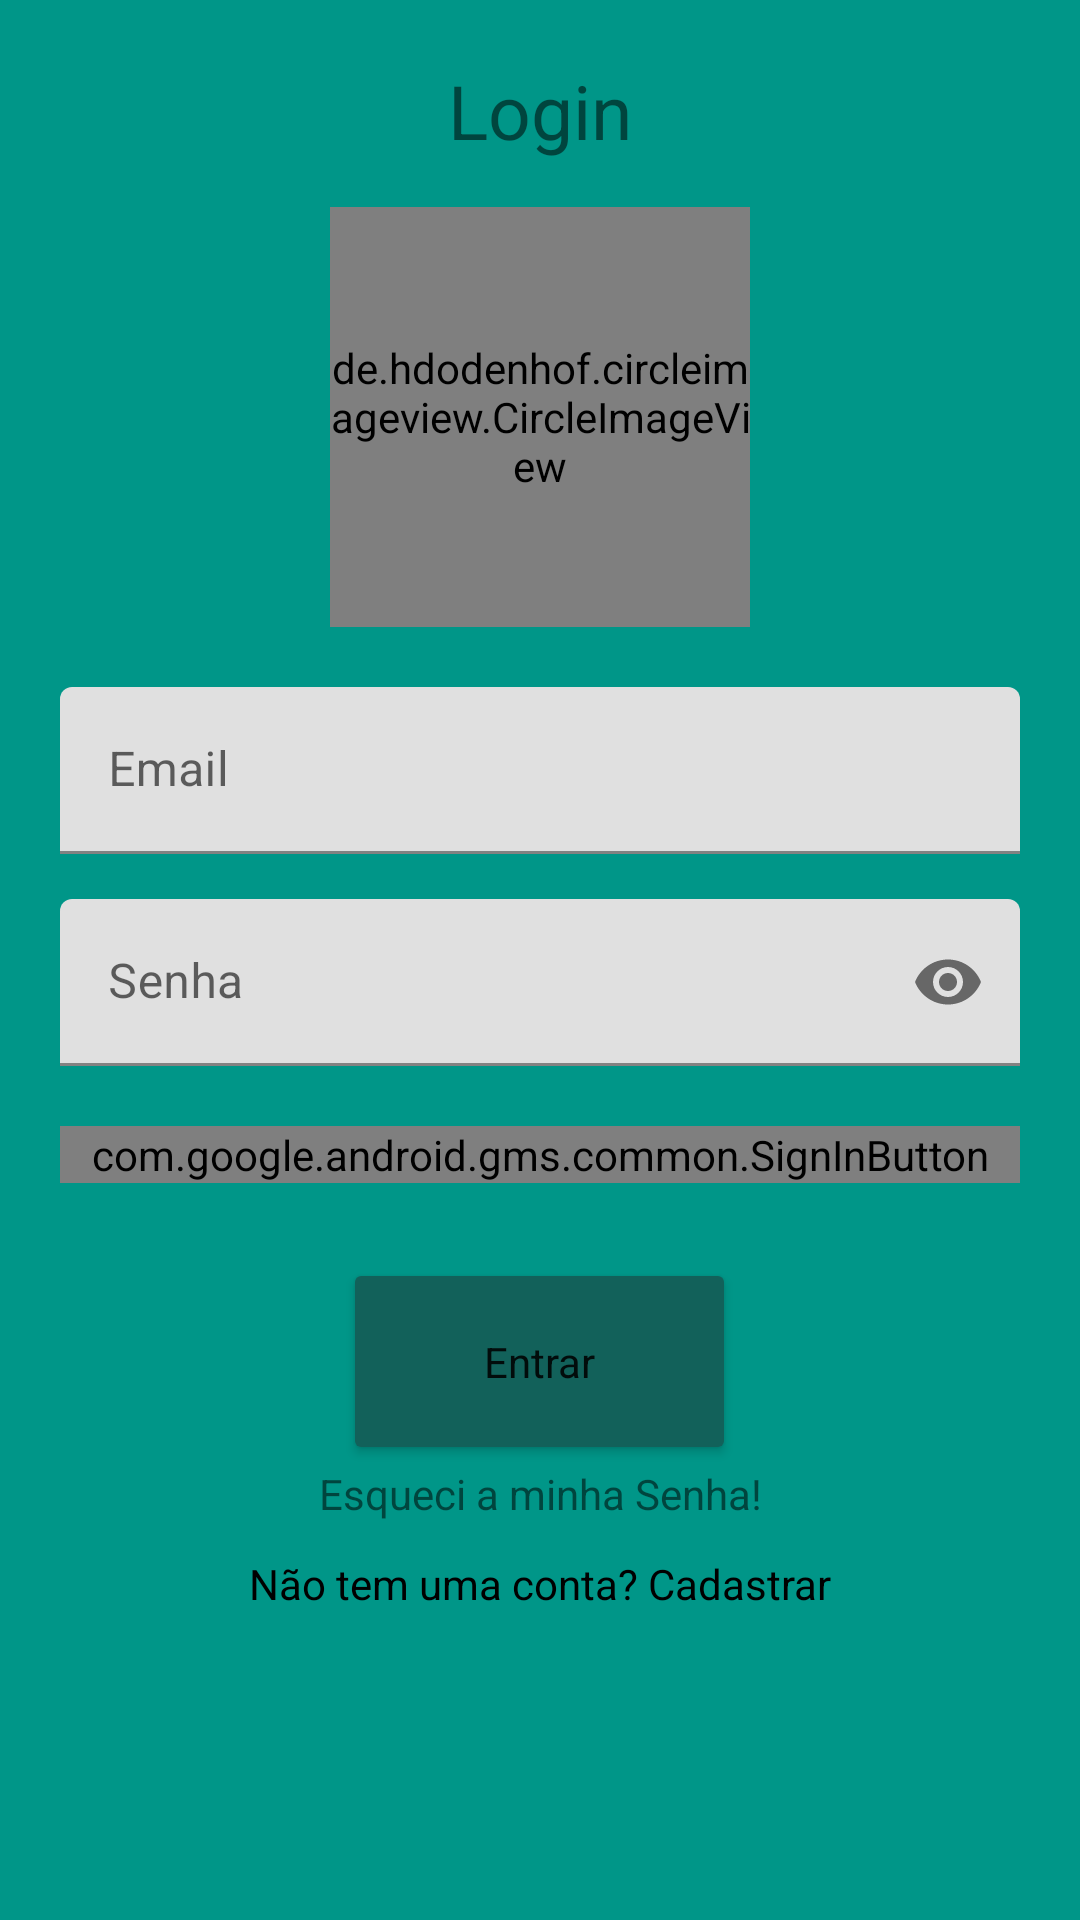

Produce the Android XML layout that renders to this screen, including the resource entries it uses.
<!-- AndroidManifest.xml: application theme Theme.AppBocaBoca -->
<!-- res/layout/activity_login.xml -->
<?xml version="1.0" encoding="utf-8"?>
<RelativeLayout xmlns:android="http://schemas.android.com/apk/res/android"
    xmlns:app="http://schemas.android.com/apk/res-auto"
    xmlns:tools="http://schemas.android.com/tools"
    android:layout_width="match_parent"
    android:layout_height="match_parent"
    android:background="#009688"
    android:padding="20dp"
    tools:context=".Login">

    <de.hdodenhof.circleimageview.CircleImageView
        android:id="@+id/logo"
        android:layout_width="140dp"
        android:layout_height="140dp"
        android:layout_centerHorizontal="true"
        android:layout_marginTop="49dp"
        android:src="@drawable/logo" />

    

    
    <TextView
        android:layout_width="match_parent"
        android:layout_height="wrap_content"
        android:text="Login"
        android:textAlignment="center"
        android:textSize="25sp" />

    <com.google.android.material.textfield.TextInputLayout

        android:id="@+id/emailTIL"
        android:layout_width="match_parent"
        android:layout_height="wrap_content"
        android:layout_below="@+id/logo"
        android:layout_marginTop="20dp"
        android:layout_centerHorizontal="true"
        android:layout_centerVertical="true">
        >
        <EditText
            android:id="@+id/emailEt"
            android:layout_width="match_parent"
            android:layout_height="wrap_content"
            android:hint="@string/email"
            android:inputType="textEmailAddress"
            tools:ignore="SpeakableTextPresentCheck" />

    </com.google.android.material.textfield.TextInputLayout>


    
    <com.google.android.material.textfield.TextInputLayout
        android:id="@+id/senhaTIL"
        android:layout_width="match_parent"
        android:layout_height="wrap_content"
        android:layout_below="@+id/emailTIL"
        android:layout_centerInParent="true"
        android:layout_marginTop="15dp"
        app:passwordToggleEnabled="true">


        
        <com.google.android.gms.common.SignInButton
            android:id="@+id/googleLoginBtn"
            android:layout_width="match_parent"
            android:layout_height="wrap_content"
            android:layout_above="@+id/btnlogin"
            android:layout_marginTop="20dp"
            android:textAlignment="center">


        </com.google.android.gms.common.SignInButton>

        <EditText
            android:id="@+id/senhaEt"
            android:layout_width="match_parent"
            android:layout_height="wrap_content"
            android:autofillHints=""
            android:hint="Senha"
            android:inputType="textPassword"
            tools:ignore="SpeakableTextPresentCheck" />

    </com.google.android.material.textfield.TextInputLayout>

    
    <Button
        android:id="@+id/btnlogin"
        style="@style/Base.CardView"
        android:layout_width="131dp"
        android:layout_height="69dp"
        android:layout_below="@+id/senhaTIL"
        android:layout_centerHorizontal="true"
        android:layout_marginTop="25dp"
        android:backgroundTint="#12615A"
        android:text="Entrar" />

    
    <TextView
        android:id="@id/esqueceuSenha"
        android:layout_width="match_parent"
        android:layout_height="wrap_content"
        android:layout_below="@id/btnlogin"
        android:text="Esqueci a minha Senha!"
        android:textAlignment="center"
        android:textColor="@color/colorBlack" />

    
    <TextView

        android:id="@+id/nao_tem_conta"
        android:layout_width="match_parent"
        android:layout_height="wrap_content"
        android:layout_below="@id/btnlogin"
        android:layout_marginTop="30dp"
        android:text="Não tem uma conta? Cadastrar"
        android:textAlignment="center"
        android:textColor="@color/black" />

</RelativeLayout>
<!-- resources referenced by this layout -->
<resources>
  <!-- drawable logo: jpg bitmap (drawable-v24, 26784 bytes) -->
  <string name="email">Email</string>
  <style name="Theme.AppBocaBoca" parent="Theme.MaterialComponents.DayNight.DarkActionBar">
          
          <item name="colorPrimary">@color/purple_500</item>
          <item name="colorPrimaryVariant">@color/purple_700</item>
          <item name="colorOnPrimary">@color/white</item>
          
          <item name="colorSecondary">@color/teal_200</item>
          <item name="colorSecondaryVariant">@color/teal_700</item>
          <item name="colorOnSecondary">@color/black</item>
          
          <item name="android:statusBarColor" tools:targetApi="l">?attr/colorPrimaryVariant</item>
          
      </style>
  <!-- not gathered from this repository: default colours our renderer supplied (Android Studio template values) -->
  <color name="purple_500">#FF6200EE</color>
  <color name="purple_700">#FF3700B3</color>
  <color name="teal_200">#FF03DAC5</color>
  <color name="teal_700">#FF018786</color>
  <color name="black">#FF000000</color>
  <color name="white">#FFFFFFFF</color>
</resources>
